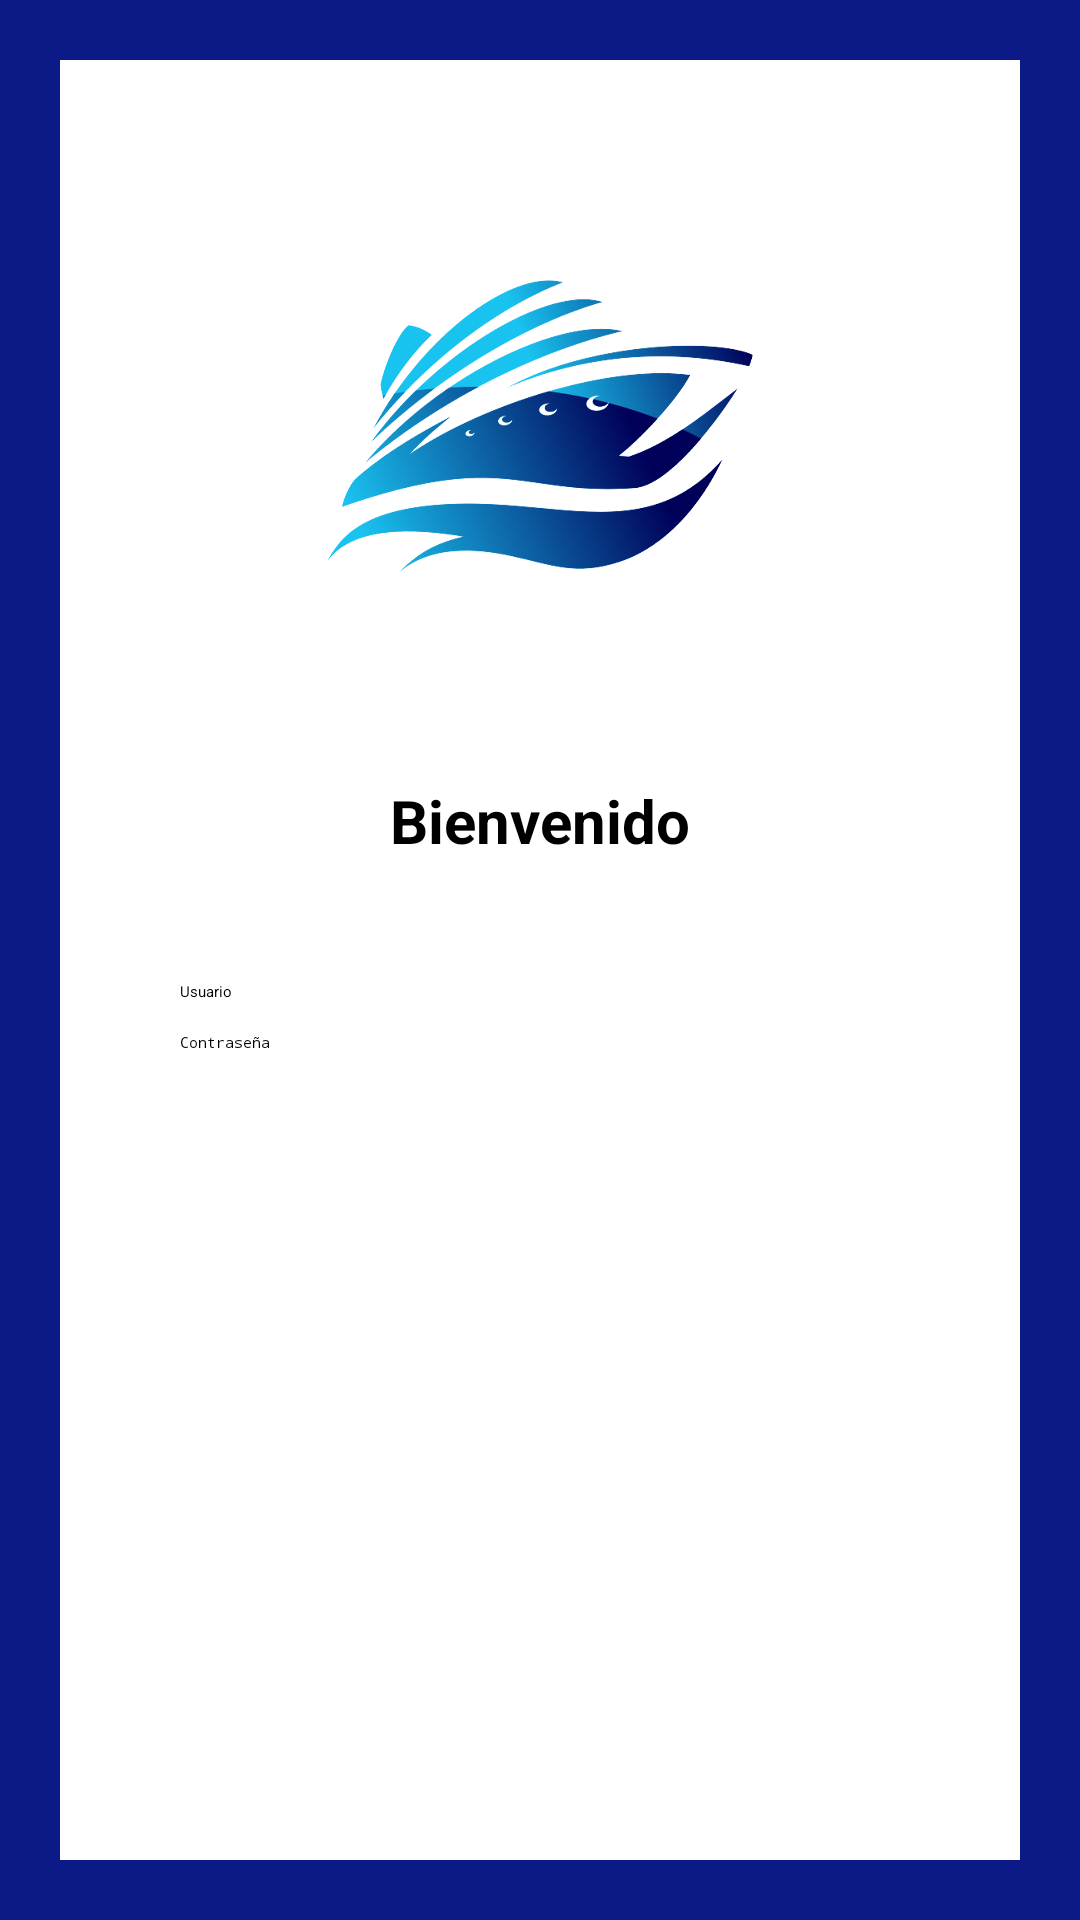

Produce the Android XML layout that renders to this screen, including the resource entries it uses.
<!-- AndroidManifest.xml: application theme Theme.Parcial_2 -->
<!-- res/layout/activity_login.xml -->
<?xml version="1.0" encoding="utf-8"?>
<LinearLayout
    xmlns:android="http://schemas.android.com/apk/res/android"
    xmlns:app="http://schemas.android.com/apk/res-auto"
    xmlns:tools="http://schemas.android.com/tools"
    android:id="@+id/main"
    android:layout_width="match_parent"
    android:orientation="vertical"
    tools:context=".Login"
    android:layout_height="match_parent"
    android:background="@color/dark_blue"
    >

    <LinearLayout
        android:layout_width="match_parent"
        android:layout_height="match_parent"
        android:orientation="vertical"
        android:layout_margin="20dp"
        android:background="@color/white"
        >


        <ImageView
            android:layout_width="150dp"
            android:layout_height="150dp"
            android:layout_gravity="center_horizontal"
            android:layout_marginTop="50dp"
            android:src="@drawable/taqsas">
        </ImageView>

        <LinearLayout
            android:layout_width="match_parent"
            android:layout_height="match_parent"
            android:orientation="vertical"
            android:layout_margin="40dp"
            >

            <TextView
                android:layout_width="wrap_content"
                android:layout_height="wrap_content"
                android:layout_gravity="center"
                android:text="Bienvenido"
                android:textSize="20sp"
                android:textColor="@color/black"
                android:textStyle="bold|normal"
                android:layout_marginBottom="30dp"
                >
            </TextView>

            <EditText
                android:id="@+id/txt_user"
                android:layout_width="match_parent"
                android:layout_height="wrap_content"
                android:hint="Usuario"
                android:textColor="@color/black"
                android:layout_marginTop="10dp"
                style="@style/ShapeAppearance.Material3.Corner.Full"
                >
            </EditText>

            <EditText
                android:id="@+id/txt_pass"
                android:inputType="textPassword"
                android:layout_width="match_parent"
                android:layout_height="wrap_content"
                android:hint="Contraseña"
                android:textColor="@color/black"
                android:layout_marginTop="10dp"
                style="@style/ShapeAppearance.Material3.Corner.Full"
                >
            </EditText>

            <Button
                android:id="@+id/btn_submit"
                android:layout_width="match_parent"
                android:layout_marginTop="20dp"
                android:layout_height="wrap_content"
                android:backgroundTint="@color/dark_blue"
                android:textColor="@color/white"
                android:text="Iniciar sesión"
                android:textSize="15sp"
                >
            </Button>
        </LinearLayout>
    </LinearLayout>


</LinearLayout>
<!-- resources referenced by this layout -->
<resources>
  <color name="black">#FF000000</color>
  <color name="dark_blue">#0B1A86</color>
  <color name="white">#FFFFFFFF</color>
  <!-- drawable taqsas: png bitmap (drawable, 372195 bytes) -->
  <style name="Theme.Parcial_2" parent="Base.Theme.Parcial_2">
      
      <item name="android:navigationBarColor">@android:color/transparent</item>
      <item name="android:statusBarColor">@android:color/transparent</item>
      <item name="android:windowLightStatusBar">?attr/isLightTheme</item>
    </style>
</resources>
